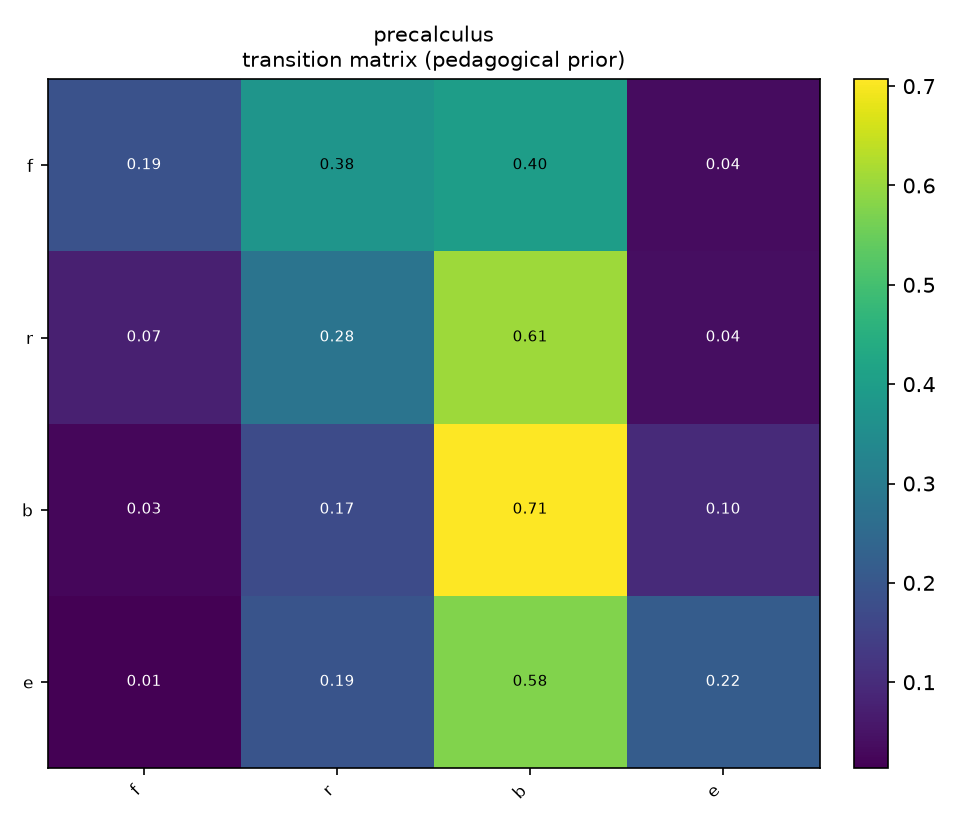

Values plotted in this chart, from the file beside it:
, f, r, b, e
f, 0.1884, 0.3751, 0.3987, 0.03785
r, 0.0748, 0.279, 0.6063, 0.03986
b, 0.02503, 0.1722, 0.7069, 0.09591
e, 0.01351, 0.1937, 0.5766, 0.2162
